Run: headless pygame with SDL's dummy video driver; simulated clock (each Clock.tick advances the game by its frame time, no real sleeping); random seed 0; keys injected as events and as key.get_pressed() state; no mouse input.
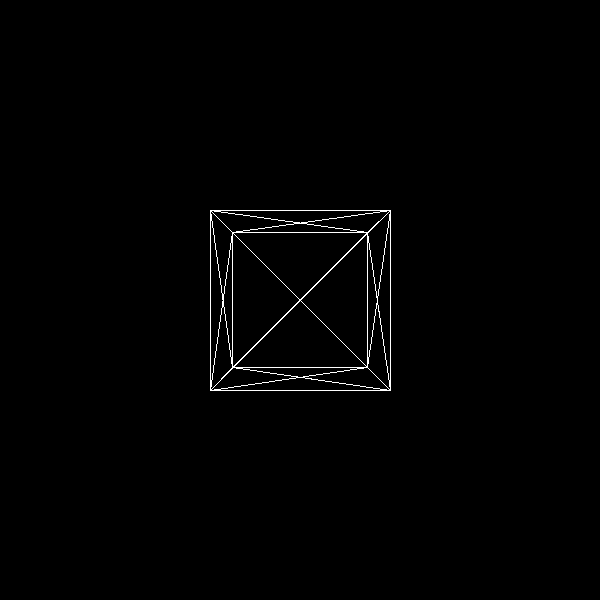
Frame 1 of 4 · flips 1–60 · no input
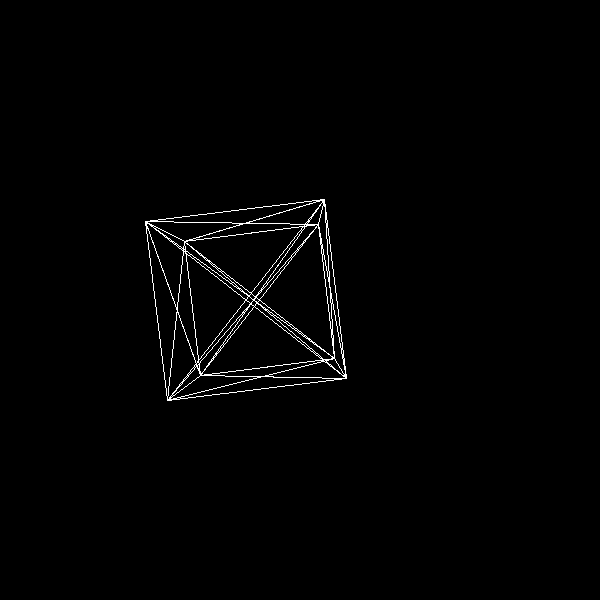
Frame 2 of 4 · flips 61–180 · tapped SPACE, RETURN · held RIGHT (→), D
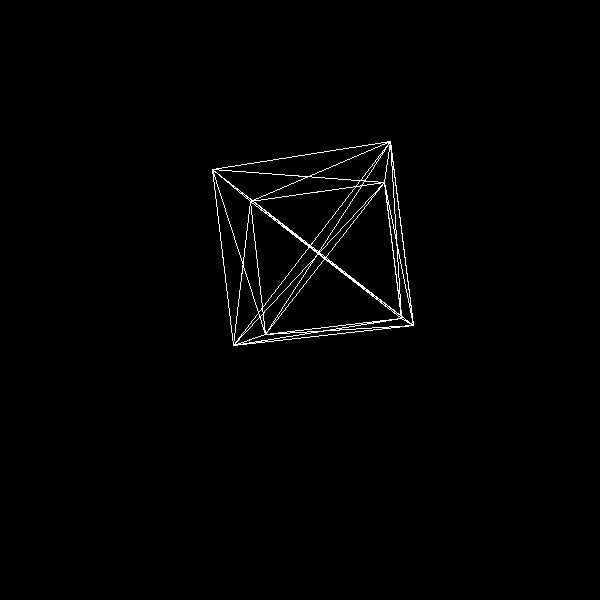
Frame 3 of 4 · flips 181–300 · held DOWN (↓), S
Frame 4 of 4 · flips 301–420 · held LEFT (←), A, UP (↑), W · screen same as frame 1, image omitted

The pygame program that drew these frames:

import pygame
import math
class point:
    def __init__(self,x,y,z):
        self.x, self.y, self.z = x, y, z

#   x
# 1 0 0    x = x
# 0 c -s   y = y*cX + z*-sX
# 0 s c    z = y*sX + z*cX

#   y
# c 0 s    x = x*cY + z*sY
# 0 1 0    y = y
# -s 0 c   z = x*-sY + z*cY

#   z
# c -s 0   x = x*cY + y*-sY
# s c 0    y = x*sY + y*cY
# 0 0 1    z = z

#x = (x*cY + (y*sX + z*cX)*sY)*cY + (y*cX + z*-sX)*-sY
#y = (x*cY + (y*sX + z*cX)*sY)*sY + (y*cX + z*-sX)*cY
#z = x*-sY + (y*sX + z*cX)*cY

#x = (x*c + (y*sX + z*cX)*s)*c + (y*cX + z*-sX)*-s 
#y = (x*c + (y*sX + z*cX)*s)*s + (y*cX + z*-sX)*c
#z = x*-s + (y*s + z*c)*c

FL = 540
MoveSpeed = 0.1
RotSpeed = 0.001
CamPos = point(0,0,0)
CamRotation = point(0,0,0)
p1 = point(120,-20,-20)
p2 = point(120,20,20)
p3 = point(120,-20,20)
p4 = point(120,20,-20)
p5 = point(160,-20,-20)
p6 = point(160,20,20)
p7 = point(160,-20,20)
p8 = point(160,20,-20)

#x = (x*cY + (y*sX + z*cX)*sY)*cY + (y*cX + z*-sX)*-sY
#y = (x*cY + (y*sX + z*cX)*sY)*sY + (y*cX + z*-sX)*cY
#z = x*-sY + (y*sX + z*cX)*cY

#x = (p.x*math.cos(camR.y) + (p.y*math.sin(camR.x) + p.z*math.cos(camR.x))*math.sin(camR.y))*math.cos(camR.y) + (p.y*math.cos(camR.x) + p.z*-math.sin(camR.x))*-math.sin(camR.y)
#y = (p.x*math.cos(camR.y) + (p.y*math.sin(camR.x) + p.z*math.cos(camR.x))*math.sin(camR.y))*math.sin(camR.y) + (p.y*math.cos(camR.x) + p.z*-math.sin(camR.x))*math.cos(camR.y)
#z = p.x*-math.sin(camR.y) + (p.y*math.sin(camR.x) + p.z*math.cos(camR.x))*math.cos(camR.y)

Points = [p1,p2,p3,p4,p5,p6,p7,p8]
def ToScreen(point,WSize):
    return([point[0]+WSize[0]/2,(0-point[1])+WSize[1]/2])
def Rotated(camR, p):
    return([(p.x*math.cos(camR.y) + (p.y*math.sin(camR.x) + p.z*math.cos(camR.x))*math.sin(camR.y))*math.cos(camR.z) + (p.y*math.cos(camR.x) + p.z*-math.sin(camR.x))*-math.sin(camR.z), (p.x*math.cos(camR.y) + (p.y*math.sin(camR.x) + p.z*math.cos(camR.x))*math.sin(camR.y))*math.sin(camR.z) + (p.y*math.cos(camR.x) + p.z*-math.sin(camR.x))*math.cos(camR.z), p.x*-math.sin(camR.y) + (p.y*math.sin(camR.x) + p.z*math.cos(camR.x))*math.cos(camR.y)])
    #z and y easy
def Localize(camP, camR,p):
    Point = point(*Rotated(camR, p))
    return([Point.x-camP.x,Point.y-camP.y,Point.z-camP.z])
def Render(points):
    processed = []
    for p in points:
        P = point(*Localize(CamPos, CamRotation,p))
        y = (P.y*FL)/P.x
        x = (P.z*FL)/P.x
        processed.append([x,y])
    for p in processed:
        for P in processed:
            pygame.draw.line(window,(255,255,255),ToScreen(p,WindowSize),ToScreen(P,WindowSize))
    pygame.display.flip()


pygame.init()
WindowSize = (600,600)
window = pygame.display.set_mode(WindowSize,pygame.RESIZABLE)
pygame.display.set_caption("3D_Viewer")

running = True
while running:

    #print(cam.ax)
    #p1.z+=0.1
    #p1.x+=0.1
    
    window.fill((0, 0, 0))
    Render(Points)
    

    for event in pygame.event.get():
        

        if event.type == pygame.QUIT:
            running = False
    keys = pygame.key.get_pressed()
    if keys[pygame.K_LEFT]:
        CamPos.z -= MoveSpeed
    if keys[pygame.K_RIGHT]:
        CamPos.z += MoveSpeed
    if keys[pygame.K_UP]:
        CamPos.y += MoveSpeed
    if keys[pygame.K_DOWN]:
        CamPos.y -= MoveSpeed
    if keys[pygame.K_w]:
        CamRotation.y += RotSpeed
    if keys[pygame.K_s]:
        CamRotation.y -= RotSpeed
    if keys[pygame.K_l]:
        CamPos.x -= MoveSpeed
    if keys[pygame.K_o]:
        CamPos.x += MoveSpeed
    if keys[pygame.K_a]:
        CamRotation.x += RotSpeed
    if keys[pygame.K_d]:
        CamRotation.x -= RotSpeed

    if keys[pygame.K_p]:
        print(CamPos.x, CamPos.y, CamPos.z)
        print(p1.x, p1.y, p1.z)

pygame.display.quit()
